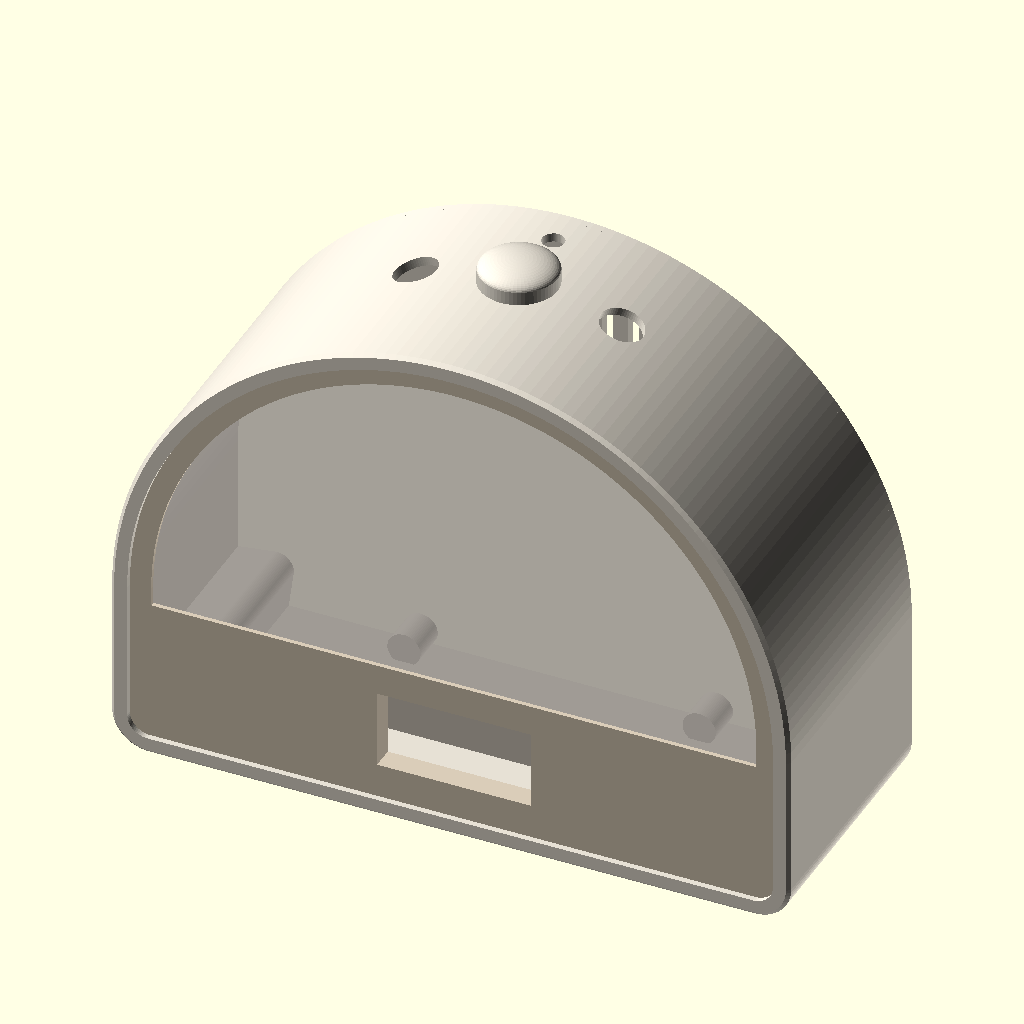
Cell 1 — every parameter at its default value.
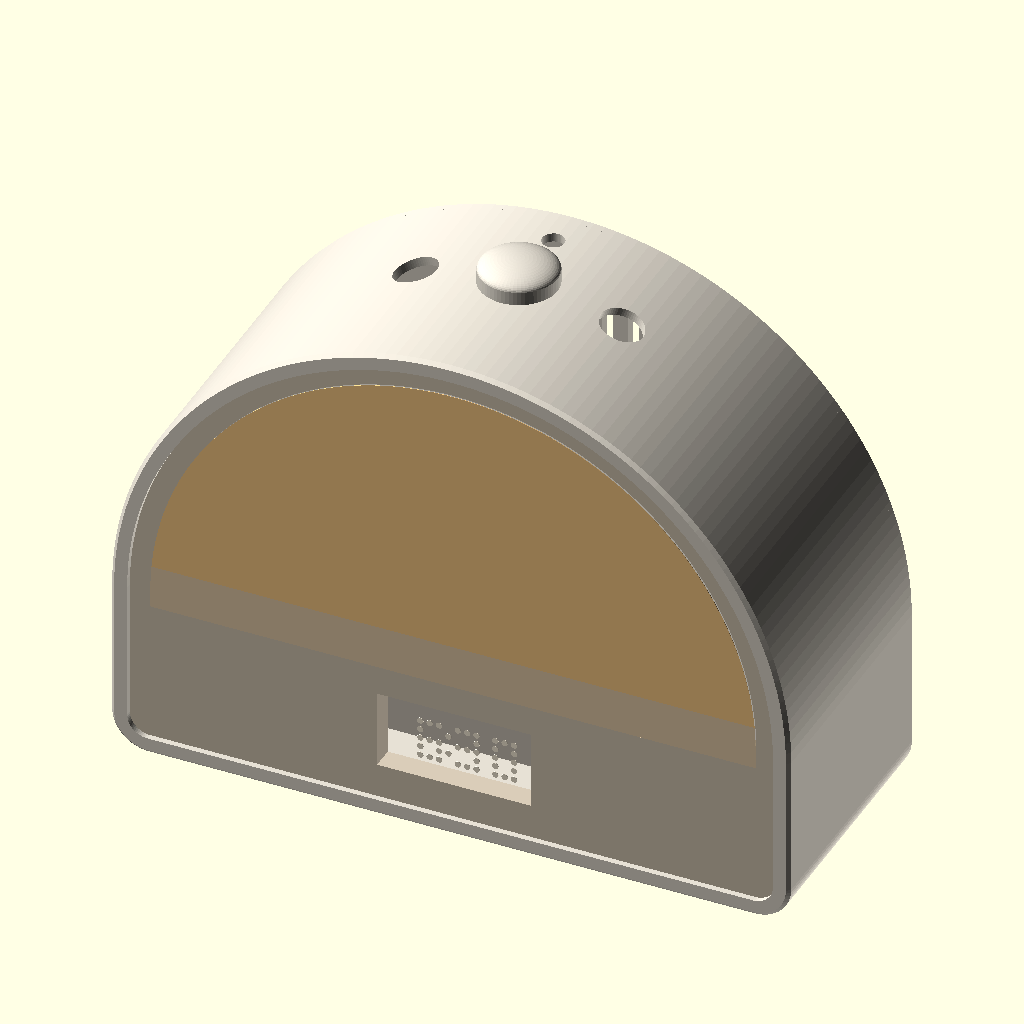
Cell 2: the same model with part = "front".
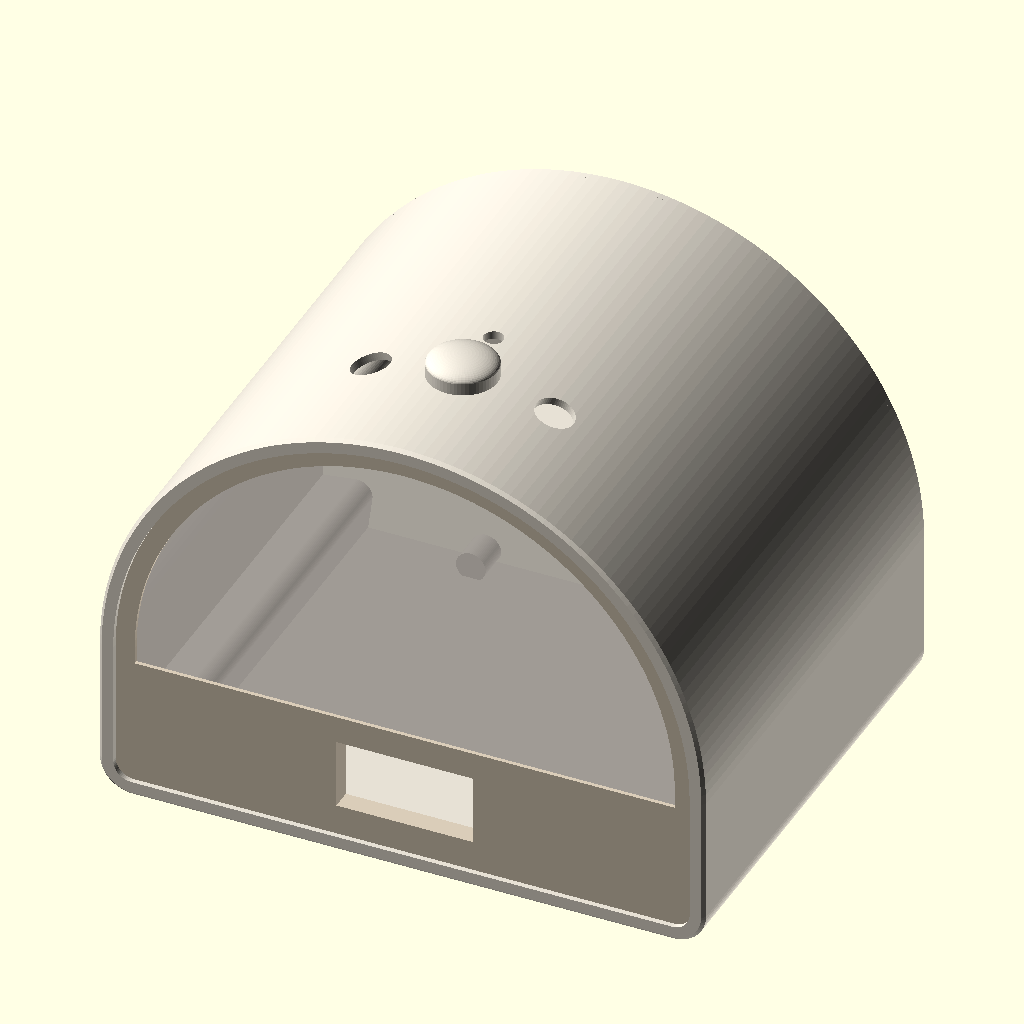
Cell 3: the same model with D = 144.
The same orthographic view direction (rotation 55°, 0°, 25°; colour scheme Cornfield) for every cell, with the view re-fitted per cell, so scale and position can differ between cells.
Source of the model, enclosure/sunrise_clock.scad:
// Sunrise clock enclosure in the shape of the Hatch sleep clocks: an arch with a thin rim, a
// fabric-covered front that glows above a soft "horizon", a dot-matrix clock behind the fabric
// and a dome knob on top. Fully parametric (OpenSCAD 2021.01+).
// Axes: X = width, Y = depth (front face at y = 0), Z = height (bottom at z = 0).
// One part:   openscad -o shell.stl -D 'part="shell"' sunrise_clock.scad
// Everything: python build.py   (exports STLs, checks manifold, bed fit and clearances)

/* [Part] */
part = "assembly";  // [assembly, front, exploded, shell, frame, diffuser, light_box, back_cover, speaker_lid, knob, intersect]
check = ["frame", "shell"];  // part = "intersect": two parts, in assembled position
explode = 40;

/* [Body] */
W = 184; H = 140;  // Hatch Restore-size arch (7.24 in wide)
D = 72;            // 10 mm deeper than Hatch's 62 to fit the rear-facing 57 mm speaker
wall = 2.4;
r_bottom = 10;     // bottom corner radius; the top is a half circle of radius W/2
edge = 1;          // chamfer on the front and back outside edges
clr = 0.5;         // clearance between mating parts
bed = 220;

/* [Front: rim, fabric frame, diffuser] */
fabric_t = 0.6;   // linen wrapped around the frame and glued on its back
rim_t = 1.6;      // front lip, holds the frame from the front
rim_in = 4.5;     // visible rim width
frame_t = 3.2;
win_inset = 10;   // light window, from the outside edge
horizon_z = 55;   // where the glow fades out
soft = 12;        // window + diffuser continue this far below the horizon for the fade
diff_t = 2; diff_lap = 3;
rib_d = 1.2;      // crush ribs reach rib_d/2 - clr = 0.1 mm into the diffuser: press fit

/* [Light box] */
led_gap = 20;  // diffuser back face -> LED face
plate_t = 2.5; box_wall = 2;
baffle_gap = 8;  // horizon baffle stops short of the diffuser so light spills into a soft edge
led_count = 40; led_per_m = 96;  // channels sized for 96/m also fit 100/m strips (10 mm wide); 60/m fits only ~29
strip_w = 10; channel_d = 1; row_pitch = 15;
box_posts = [[18, 59], [W - 18, 59]];

/* [Clock display] */
clock_size = [40.6, 20.3];  // HT16K33 16x8: two 0.8" 8x8 matrices
clock_z = 24;               // centre height
clock_sleeve = 3;  // shallow rim: the Adafruit FeatherWing PCB is wider than its LEDs

/* [Sleep radar] */
radar_size = [22, 16];  // HLK-LD2410C board: measure yours; antenna side faces the fabric
radar_xz = [44, 24];    // lower left, clear of the clock, LEDs and speaker magnet
radar_sleeve = 8;

/* [Speaker + electronics] */
spk_d = 51; grille_d = 44;  // Gikfun 2" 4 ohm 3 W (EK1725)
chamber_in = 64; chamber_wall = 2; chamber_depth = 36;
pcb_holes = [22, 60]; pcb_center = [142.5, 48]; pcb_standoff = 5;  // devkit board beside the chamber
usbc = [10, 4.2]; usbc_xz = [30, 12];
vent_n = 6; vent = [3, 20]; vent_z = 98;

/* [Top controls] */
ctrl_y = 40;  // behind the light box
enc_d = 7.5; btn_d = 12; btn_dx = 28;  // buttons either side of the knob, square to the curve
lux_d = 6; lux_y = 60;
knob_d = 21; knob_h = 7;  // low dome, like the original

/* [Fasteners + feet] */
back_t = 3;
insert_d = 4.0; insert_len = 5;  // M3 heat-set insert hole
screw_d = 3.4; head_d = 6.5;
frame_screws = [[13, 13], [W - 13, 13]];
back_bosses = [[11, 78], [W - 11, 78], [52, 6], [W - 52, 6]];
foot_d = 11; foot_depth = 1.2;

$fn = 64;
eps = 0.01;
embed = 1;  // unioned features sink this far into what they join (no near-coincident faces)

// ---- Derived ----
z0 = H - W / 2;                    // centre of the top half circle
frame_in = wall + clr + fabric_t;  // frame outline inset, fabric included
frame_y0 = rim_t + fabric_t;
frame_y1 = frame_y0 + frame_t;     // frame back = diffuser back
plate_y0 = frame_y1 + led_gap;
plate_y1 = plate_y0 + plate_t;
shell_y1 = D - back_t;
cav_r = W / 2 - win_inset;
pitch = 1000 / led_per_m;
row_zs = [for (z = [horizon_z + 10 : row_pitch : z0 + cav_r - strip_w]) z];
function row_cap(z) = let(h = z + strip_w / 2 - z0) max(0, floor(2 * (sqrt(max(cav_r * cav_r - h * h, 0)) - 7) / pitch));
function sum(v, i = 0) = i < len(v) ? v[i] + sum(v, i + 1) : 0;
caps = [for (z = row_zs) row_cap(z)];
base_n = [for (c = caps) floor(c * led_count / sum(caps))];
row_n = [for (i = [0 : len(caps) - 1]) base_n[i] + (i < led_count - sum(base_n) ? 1 : 0)];  // spread evenly
ch_x0 = W / 2 - chamber_in / 2 - chamber_wall;
ch_z0 = wall + clr;
ch_y0 = shell_y1 - chamber_depth;
spk_z = ch_z0 + chamber_wall + chamber_in / 2;
pcbs = [for (i = [-1, 1], j = [-1, 1]) pcb_center + [i * pcb_holes[0] / 2, j * pcb_holes[1] / 2]];
controls = [[0, enc_d], [-btn_dx, btn_d], [btn_dx, btn_d]];

echo(str("LED rows, bottom to top: ", row_n, " (", led_per_m, " LED/m)"));
assert(z0 >= r_bottom, "arch needs H >= W/2 + r_bottom");
assert(sum(caps) >= led_count, str("only ", sum(caps), " LEDs fit the dome: raise led_per_m or lower led_count"));
assert(min([for (i = [0 : len(caps) - 1]) caps[i] - row_n[i]]) >= 0, "LED row overfilled");
assert(rim_in > frame_in + 0.5, "rim must overlap the fabric frame");
assert(rib_d / 2 > clr, "crush ribs must reach past the clearance");
assert(ch_y0 > plate_y1 + 3, "speaker chamber hits the light box");
assert(chamber_in >= spk_d + 2 * clr + 4, "speaker seat ring needs a 2 mm lip");
assert(clock_z + clock_size[1] / 2 + 4 < horizon_z - soft - diff_lap, "clock overlaps the light window");
assert(radar_xz[0] + radar_size[0] / 2 + 2.1 < W / 2 - clock_size[0] / 2 - 2.1, "radar pocket hits the clock sleeve");
assert(radar_xz[0] - radar_size[0] / 2 - 2.1 > frame_screws[0][0] + 4, "radar pocket hits the frame screw boss");
assert(max(W, H) <= bed, "part larger than the print bed");

// ---- 2D outlines in the (x, z) front plane ----
module arch(inset = 0) {  // convex: half circle on top, rounded bottom corners
  r = W / 2 - inset;
  rb = max(r_bottom - inset, 0.5);
  hull() {
    translate([W / 2, z0]) intersection() { circle(r = r, $fn = 192); translate([-r, 0]) square([2 * r, r]); }
    for (x = [inset + rb, W - inset - rb]) translate([x, inset + rb]) circle(r = rb);
  }
}
module above(z) { translate([-1, z]) square([W + 2, H + 2]); }
module window2d() { intersection() { arch(win_inset); above(horizon_z - soft); } }
module diffuser2d() { offset(r = diff_lap) window2d(); }
module cavity2d() { intersection() { arch(win_inset); above(horizon_z); } }
module radar2d(grow = 0) { translate(radar_xz) offset(delta = grow) square(radar_size, center = true); }
module clock2d(grow = 0) { translate([W / 2, clock_z]) offset(delta = grow) square(clock_size, center = true); }

// ---- Helpers ----
module slab(y0, y1) {  // extrude a 2D (x, z) shape along +Y from y0 to y1
  translate([0, y1, 0]) rotate([90, 0, 0]) linear_extrude(y1 - y0) children();
}
module chamfered(y0, y1, front = true) {  // outer body with a 45 deg chamfer on its front or back face
  hull() {
    if (front) { slab(y0, y0 + eps) arch(edge); slab(y0 + edge, y1) arch(0); }
    else { slab(y0, y1 - edge) arch(0); slab(y1 - eps, y1) arch(edge); }
  }
}
module along_y(p, y) { translate([p[0], y, p[1]]) rotate([-90, 0, 0]) children(); }  // cylinder axis +Y
module mirror_x() { children(); translate([W, 0, 0]) mirror([1, 0, 0]) children(); }
module on_arc(dx, y) {  // radial placement on the curved top, dx from the centre line
  translate([W / 2, y, z0]) rotate([0, asin(dx / (W / 2)), 0]) children();
}

// ---- Shell: rim + walls, open at the back (prints back rim down) ----
module frame_boss(p) {  // corner column from the back rim (the print bed) to the frame: no overhang anywhere
  len = shell_y1 - frame_y1 - 4;
  hull() {
    along_y(p, frame_y1 + 4) cylinder(d = 9, h = len);
    translate([wall - embed, frame_y1 + 4, p[1] - 3]) cube([1 + embed, len, 6]);
    translate([p[0] - 3, frame_y1 + 4, wall - embed]) cube([6, len, 1 + embed]);
  }
}

module shell() {
  difference() {
    union() {
      difference() {
        chamfered(0, shell_y1, true);
        slab(rim_t, shell_y1 + 1) arch(wall);
        slab(-1, rim_t + 1) arch(rim_in);
      }
      mirror_x() frame_boss(frame_screws[0]);
      for (p = back_bosses) along_y(p, shell_y1 - 10) cylinder(d = 9, h = 10);
    }
    for (c = controls) on_arc(c[0], ctrl_y) translate([0, 0, W / 2 - wall - 2]) cylinder(d = c[1], h = wall + 4);
    translate([W / 2, lux_y, H - wall - 2]) cylinder(d = lux_d, h = wall + 4);
    for (p = frame_screws) {  // M3x10 countersunk; longer would push through the frame face
      along_y(p, frame_y1 + 3) cylinder(d = screw_d, h = 7);
      along_y(p, frame_y1 + 10 - (head_d - screw_d) / 2) cylinder(d1 = screw_d, d2 = head_d, h = (head_d - screw_d) / 2 + eps);
      along_y(p, frame_y1 + 10) cylinder(d = head_d, h = shell_y1);  // driver channel from the open back
    }
    for (p = back_bosses) along_y(p, shell_y1 - insert_len - 1) cylinder(d = insert_d, h = insert_len + 2);
    for (x = [30, W - 30], y = [12, shell_y1 - 12]) translate([x, y, -eps]) cylinder(d = foot_d, h = foot_depth);
  }
}

// ---- Fabric frame: linen wraps its edge, diffuser presses into its back, clock behind the fabric ----
module frame() {
  difference() {
    union() {
      slab(frame_y0, frame_y1) arch(frame_in);
      slab(frame_y1 - embed, frame_y1 + clock_sleeve) difference() { clock2d(clr + 1.6); clock2d(clr); }
      slab(frame_y1 - embed, frame_y1 + radar_sleeve) difference() { radar2d(clr + 1.6); radar2d(clr); }  // radar looks through the frame
      for (p = frame_screws) along_y(p, frame_y1 - embed) cylinder(d = 8, h = 4 + embed);
    }
    slab(frame_y0 - 1, frame_y1 + 1) window2d();
    slab(frame_y1 - diff_t, frame_y1 + 1) offset(delta = clr) diffuser2d();
    slab(frame_y0 - 1, frame_y1 + clock_sleeve + 1) clock2d(clr);
    for (p = frame_screws) along_y(p, frame_y1 + 4 - insert_len) cylinder(d = insert_d, h = insert_len + 1);
  }
  rp = cav_r + diff_lap + clr;  // crush ribs on the pocket edge
  for (a = [25, 90, 155]) along_y([W / 2 + rp * cos(a), z0 + rp * sin(a)], frame_y1 - diff_t - eps) cylinder(d = rib_d, h = diff_t, $fn = 12);
  for (x = [W * 0.3, W * 0.7]) along_y([x, horizon_z - soft - diff_lap - clr], frame_y1 - diff_t - eps) cylinder(d = rib_d, h = diff_t, $fn = 12);
}

module diffuser() { slab(frame_y1 - diff_t, frame_y1) diffuser2d(); }

// ---- Light box: LED plate + walls + horizon baffle, screwed to the back-cover posts ----
module light_box() {
  difference() {
    union() {
      slab(plate_y0, plate_y1) offset(r = box_wall) cavity2d();
      difference() {
        slab(frame_y1, plate_y0 + embed) difference() { offset(r = box_wall) cavity2d(); cavity2d(); }
        slab(frame_y1 - 1, frame_y1 + baffle_gap) translate([0, horizon_z - box_wall - 1]) square([W, box_wall + 1 + eps]);
      }
    }
    slab(plate_y0 - 1, plate_y0 + channel_d) for (i = [0 : len(row_zs) - 1])  // strip rows
      translate([W / 2 - (row_n[i] * pitch + 2) / 2, row_zs[i] - (strip_w + clr) / 2]) square([row_n[i] * pitch + 2, strip_w + clr]);
    slab(plate_y0 - 1, plate_y1 + 1) for (i = [0 : len(row_zs) - 1], s = [-1, 1])  // jumper holes at row ends
      translate([W / 2 + s * ((row_n[i] * pitch + 2) / 2 + 3), row_zs[i]]) circle(d = 4);
    for (p = box_posts) along_y(p, plate_y0 - eps) {
      translate([0, 0, -1]) cylinder(d = screw_d, h = plate_t + 2);
      cylinder(d1 = head_d, d2 = screw_d, h = (head_d - screw_d) / 2);
    }
  }
}

// ---- Back cover: speaker chamber, devkit standoffs, light-box posts ----
module back_cover() {
  difference() {
    union() {
      chamfered(shell_y1, D, false);
      difference() {
        translate([ch_x0, ch_y0, ch_z0]) cube([chamber_in + 2 * chamber_wall, chamber_depth + embed, chamber_in + 2 * chamber_wall]);
        translate([ch_x0 + chamber_wall, ch_y0 - 1, ch_z0 + chamber_wall]) cube([chamber_in, chamber_depth + 1, chamber_in]);
      }
      along_y([W / 2, spk_z], shell_y1 - 3) difference() {  // seat that centres the driver
        cylinder(d = chamber_in + embed, h = 3 + embed);  // merges into the chamber walls (no tangent edges)
        translate([0, 0, -1]) cylinder(d = spk_d + 2 * clr, h = 5 + embed);
      }
      for (p = box_posts) along_y(p, plate_y1) cylinder(d1 = 8, d2 = 11, h = shell_y1 - plate_y1 + embed);
      for (p = pcbs) along_y(p, shell_y1 - pcb_standoff) cylinder(d = 8, h = pcb_standoff + embed);
    }
    for (p = box_posts) along_y(p, plate_y1 - eps) cylinder(d = insert_d, h = insert_len + 1);
    for (p = pcbs) along_y(p, shell_y1 - pcb_standoff - eps) cylinder(d = insert_d, h = insert_len + 1);
    for (p = back_bosses) {
      along_y(p, shell_y1 - 1) cylinder(d = screw_d, h = back_t + 2);
      along_y(p, D - (head_d - screw_d) / 2 + eps) cylinder(d1 = screw_d, d2 = head_d, h = (head_d - screw_d) / 2);
    }
    along_y([W / 2, spk_z], shell_y1 - 1) linear_extrude(back_t + 2) intersection() {
      circle(d = grille_d);
      for (k = [-6 : 6]) translate([-grille_d / 2, k * 4 - 1]) square([grille_d, 2]);
    }
    along_y(usbc_xz, shell_y1 - 1) linear_extrude(back_t + 2)
      hull() for (s = [-1, 1]) translate([s * (usbc[0] - usbc[1]) / 2, 0]) circle(d = usbc[1]);
    for (i = [0 : vent_n - 1])
      translate([W / 2 + (i - (vent_n - 1) / 2) * 7 - vent[0] / 2, shell_y1 - 1, vent_z]) cube([vent[0], back_t + 2, vent[1]]);
  }
}

module speaker_lid() {  // lip rests on the chamber's front edge, plug presses inside
  difference() {
    union() {
      translate([ch_x0, ch_y0 - 2, ch_z0]) cube([chamber_in + 2 * chamber_wall, 2, chamber_in + 2 * chamber_wall]);
      translate([ch_x0 + chamber_wall + clr, ch_y0 - embed, ch_z0 + chamber_wall + clr]) cube([chamber_in - 2 * clr, 3 + embed, chamber_in - 2 * clr]);
    }
    along_y([W / 2, ch_z0 + 12], ch_y0 - 3) cylinder(d = 4, h = 7);  // speaker wire, seal with glue
  }
}

module knob() {  // dome cap for the EC11 encoder (6 mm D shaft)
  difference() {
    hull() {
      cylinder(d = knob_d, h = 1);
      translate([0, 0, knob_h - knob_d / 6]) scale([1, 1, 1 / 3]) sphere(d = knob_d);
    }
    translate([0, 0, -eps]) linear_extrude(knob_h - 2) intersection() {
      circle(d = 6.1);
      translate([-3.05, -3.05]) square([6.1, 4.6]);
    }
  }
}

// ---- Layout ----
module assembled(name) {
  if (name == "shell") shell();
  else if (name == "frame") frame();
  else if (name == "diffuser") diffuser();
  else if (name == "light_box") light_box();
  else if (name == "back_cover") back_cover();
  else if (name == "speaker_lid") speaker_lid();
  else if (name == "knob") translate([W / 2, ctrl_y, H + 0.6]) knob();
}

module printable(name) {  // flat on the bed, the side each part is designed to print on
  if (name == "shell") translate([0, 0, shell_y1]) rotate([-90, 0, 0]) shell();                // back rim down
  else if (name == "frame") translate([0, H, -frame_y0]) rotate([90, 0, 0]) frame();           // face down
  else if (name == "diffuser") translate([0, H, -(frame_y1 - diff_t)]) rotate([90, 0, 0]) diffuser();
  else if (name == "light_box") translate([0, 0, plate_y1]) rotate([-90, 0, 0]) light_box();   // plate down
  else if (name == "back_cover") translate([0, 0, D]) rotate([-90, 0, 0]) back_cover();        // outside down
  else if (name == "speaker_lid") translate([0, H, -(ch_y0 - 2)]) rotate([90, 0, 0]) speaker_lid();
  else if (name == "knob") knob();
}

// 3x5 digit font, one 3-bit number per row (4 = left dot); same glyphs as renderClock() in src/Logic.h
font = [[7, 5, 5, 5, 7], [2, 6, 2, 2, 7], [7, 1, 7, 4, 7], [7, 1, 7, 1, 7], [5, 5, 7, 1, 1],
        [7, 4, 7, 1, 7], [7, 4, 7, 5, 7], [7, 1, 1, 1, 1], [7, 5, 7, 5, 7], [7, 5, 7, 1, 7]];
module dot(c, r) { translate([W / 2 + (c - 7.5) * 2.54, frame_y0 - 0.3, clock_z + (3.5 - r) * 2.54]) rotate([90, 0, 0]) cylinder(d = 1.7, h = 0.2, $fn = 12); }
module clock_dots(d) {  // d = 4 digits, -1 = blank
  for (k = [0 : 3], r = [0 : 4], b = [0 : 2]) if (d[k] >= 0 && floor(font[d[k]][r] / pow(2, 2 - b)) % 2 == 1) dot(k * 4 + b, r + 1);
  for (r = [2, 4]) dot(7, r);
}

putty = "#e6e0d4"; linen = "#d9ccb8";
module view(e) {  // explodes toward the back: every part goes in from behind the rim
  color(putty) translate([0, -e, 0]) shell();
  color(putty) translate([0, -e, e * 0.6]) assembled("knob");
  color(linen) frame();
  color("#fff8ee", 0.6) translate([0, 0.5 * e, 0]) diffuser();
  color("#ffffff") translate([0, 1.2 * e, 0]) light_box();
  color("#cfc8bb") translate([0, 2.2 * e, 0]) speaker_lid();
  color(putty) translate([0, 3 * e, 0]) back_cover();
}

if (part == "assembly") view(0);
else if (part == "front") {  // on the nightstand with the light on: glow above a soft horizon, clock dots below
  view(0);
  color("#ffcf8a") slab(frame_y0 - 0.5, frame_y0 - 0.4) intersection() { window2d(); above(horizon_z); }
  color("#ead2ae") slab(frame_y0 - 0.5, frame_y0 - 0.4) intersection() { window2d(); translate([0, horizon_z - soft]) square([W, soft]); }
  color("#fff4e0") clock_dots([-1, 6, 3, 0]);
}
else if (part == "exploded") view(explode);
else if (part == "intersect") intersection() { assembled(check[0]); assembled(check[1]); }
else printable(part);
Parameter table extracted from the source (name, type, default, range or options):
part: string, default "assembly", options "assembly", "front", "exploded", "shell", "frame", "diffuser", "light_box", "back_cover", "speaker_lid", "knob", "intersect"
explode: number, default 40
D: number, default 72
wall: number, default 2.4
r_bottom: number, default 10
edge: number, default 1
clr: number, default 0.5
bed: number, default 220
fabric_t: number, default 0.6
rim_t: number, default 1.6
rim_in: number, default 4.5
frame_t: number, default 3.2
win_inset: number, default 10
horizon_z: number, default 55
soft: number, default 12
rib_d: number, default 1.2
led_gap: number, default 20
baffle_gap: number, default 8
clock_size: vector, default [40.6, 20.3]
clock_z: number, default 24
clock_sleeve: number, default 3
radar_size: vector, default [22, 16]
radar_xz: vector, default [44, 24]
radar_sleeve: number, default 8
ctrl_y: number, default 40
back_t: number, default 3
eps: number, default 0.01
embed: number, default 1
